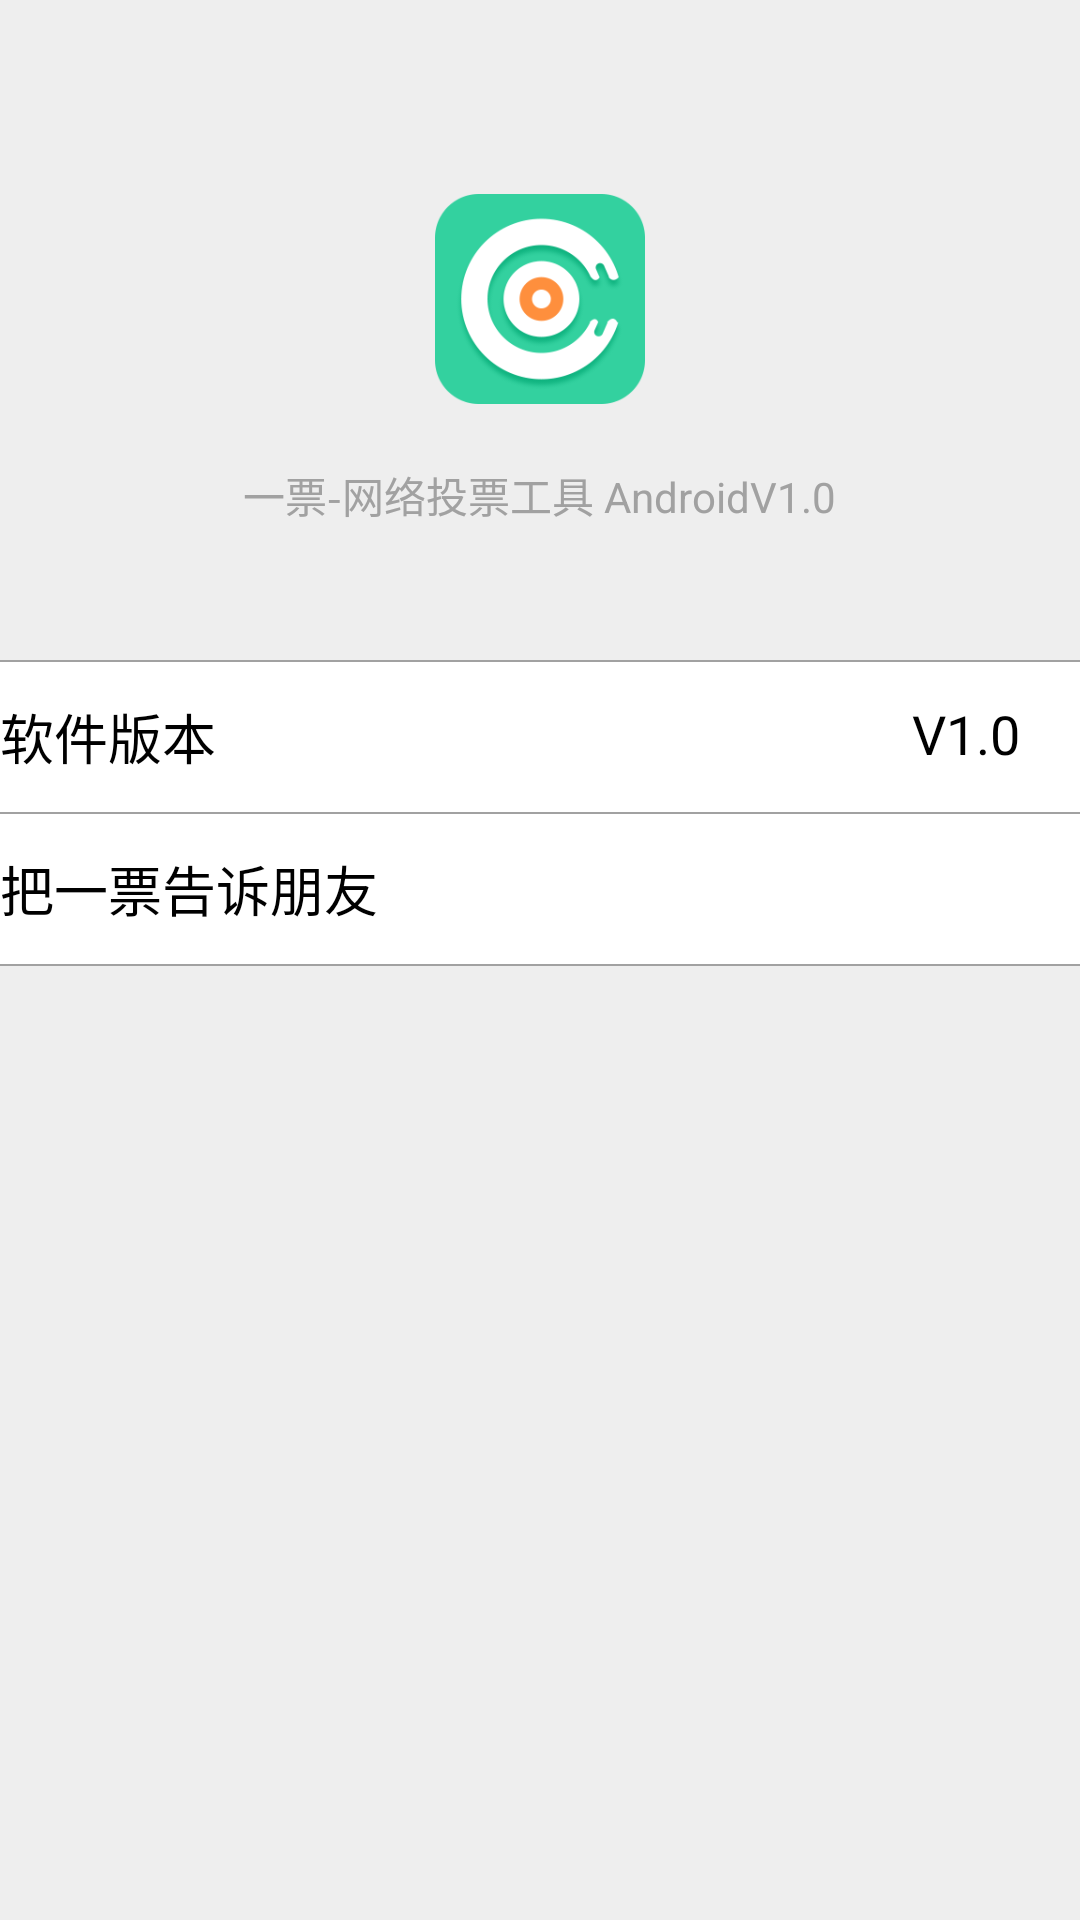

Here is an Android app screen rendered from its layout file. Give the layout XML and the strings, colors and styles it references.
<!-- AndroidManifest.xml: activity theme android:Theme.Black.NoTitleBar.Fullscreen -->
<!-- res/layout/about.xml -->
<?xml version="1.0" encoding="utf-8"?>

<LinearLayout xmlns:android="http://schemas.android.com/apk/res/android"
    android:layout_width="match_parent"
    android:layout_height="match_parent"
    android:background="#eee"
    android:orientation="vertical" >

    <LinearLayout
        android:layout_width="fill_parent"
        android:layout_height="220dp"
        android:gravity="center"
        android:orientation="vertical" >

        <ImageView
            android:layout_width="70dp"
            android:layout_height="70dp"
            android:layout_marginTop="20dp"
            android:src="@drawable/settings_about_woozai_icon" />

        <TextView
            android:layout_width="wrap_content"
            android:layout_height="wrap_content"
            android:layout_marginTop="20dp"
            android:text="一票-网络投票工具 AndroidV1.0"
            android:textColor="#A1A1A1" />
    </LinearLayout>

    <View
        android:layout_width="fill_parent"
        android:layout_height="0.5dp"
        android:background="#A1A1A1" />

    <RelativeLayout
        android:layout_width="fill_parent"
        android:layout_height="50dp"
        android:background="#fff"
        android:gravity="center"
        android:orientation="horizontal" >

        <TextView
            android:layout_width="wrap_content"
            android:layout_height="wrap_content"
            android:layout_alignParentLeft="true"
            android:layout_gravity="center"
            android:text="软件版本"
            android:textColor="#000"
            android:textSize="18sp" />

        <TextView
            android:id="@+id/tv_about_version"
            android:layout_width="wrap_content"
            android:layout_height="wrap_content"
            android:layout_alignParentRight="true"
            android:layout_gravity="center"
            android:layout_marginRight="20dp"
            android:text="V1.0"
            android:textColor="#000"
            android:textSize="18sp" />

        <ImageView
            android:id="@+id/iv_about_version"
            android:layout_width="15dp"
            android:layout_height="15dp"
            android:layout_alignParentRight="true"
            android:layout_gravity="center"
            android:src="@drawable/list_item_next_icon" />
    </RelativeLayout>

    <View
        android:layout_width="fill_parent"
        android:layout_height="0.5dp"
        android:background="#A1A1A1" />

    <RelativeLayout
        android:id="@+id/rl_about_share"
        android:layout_width="fill_parent"
        android:layout_height="50dp"
        android:background="#fff"
        android:gravity="center"
        android:orientation="horizontal" >

        <TextView
            android:layout_width="wrap_content"
            android:layout_height="wrap_content"
            android:layout_alignParentLeft="true"
            android:layout_gravity="center"
            android:text="把一票告诉朋友"
            android:textColor="#000"
            android:textSize="18sp" />

        <ImageView
            android:id="@+id/iv_about_share"
            android:layout_width="15dp"
            android:layout_height="15dp"
            android:layout_alignParentRight="true"
            android:layout_gravity="center"
            android:src="@drawable/list_item_next_icon" />
    </RelativeLayout>

    <View
        android:layout_width="fill_parent"
        android:layout_height="0.5dp"
        android:background="#A1A1A1" />

    <TextView
        android:layout_width="wrap_content"
        android:layout_height="wrap_content"
        android:textColor="#A1A1A1"
        android:textSize="18dp" />

</LinearLayout>
<!-- resources referenced by this layout -->
<resources>
  <!-- drawable settings_about_woozai_icon: png bitmap (drawable-hdpi, 17164 bytes) -->
</resources>
